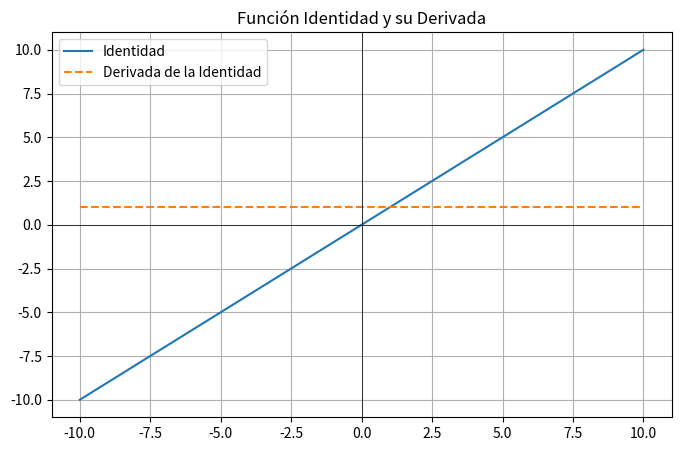

Here is the Python script that generated this plot:
import numpy as np
import matplotlib.pyplot as plt

# Función identidad: devuelve el mismo valor de entrada

def identity(x):
    return x

# Derivada de la función identidad: siempre es 1

def identity_derivative(x):
    return np.ones_like(x)

# Generación de datos para el eje x
x = np.linspace(-10, 10, 400)
y = identity(x)  # Evaluación de la función identidad
dy = identity_derivative(x)  # Evaluación de su derivada

# Configuración y visualización de la gráfica
plt.figure(figsize=(8, 5))
plt.plot(x, y, label='Identidad')
plt.plot(x, dy, label='Derivada de la Identidad', linestyle='dashed')
plt.axhline(0, color='black', linewidth=0.5)  # Línea horizontal en y = 0
plt.axvline(0, color='black', linewidth=0.5)  # Línea vertical en x = 0
plt.title("Función Identidad y su Derivada")
plt.legend()
plt.grid()
plt.show()
